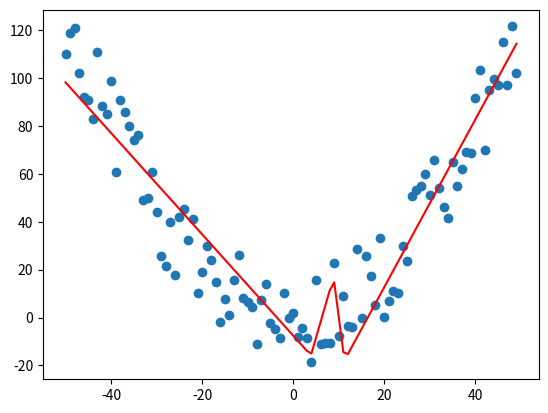

Reproduce this figure in Python.
import random, math
import matplotlib.pyplot as plt


def mean(X):
    return sum(X) / len(X)


def sd(X):
    m = mean(X)

    return math.sqrt(1 / len(X) * sum([(x - m) ** 2 for x in X]))


def normalize(X):
    m = mean(X)
    standard_deviation = sd(X)

    return [(x - m) / standard_deviation for x in X]


def relu(x):
    return -0.25 * x if(x < 0) else x


def relu_prime(x):
    return -0.25 if(x < 0) else 1


def predict(X, w1_1, w1_2, w1_3, w2_11, w2_12, w2_13, w2_21, w2_22, w2_23, w2_31, w2_32, w2_33, w3_1, w3_2, w3_3, b1_1, b1_2, b1_3, b2_1, b2_2, b2_3, b3_1, details = False):
    Z1_1 = [w1_1 * x + b1_1 for x in X]
    Z1_2 = [w1_2 * x + b1_2 for x in X]
    Z1_3 = [w1_3 * x + b1_3 for x in X]
    A1_1 = [relu(x) for x in Z1_1]
    A1_2 = [relu(x) for x in Z1_2]
    A1_3 = [relu(x) for x in Z1_3]

    Z2_1 = [w2_11 * x + w2_12 * y + w2_13 * z + b2_1 for x, y, z in zip(A1_1, A1_2, A1_3)]
    Z2_2 = [w2_21 * x + w2_22 * y + w2_23 * z + b2_2 for x, y, z in zip(A1_1, A1_2, A1_3)]
    Z2_3 = [w2_31 * x + w2_32 * y + w2_33 * z + b2_3 for x, y, z in zip(A1_1, A1_2, A1_3)]
    A2_1 = [relu(x) for x in Z2_1]
    A2_2 = [relu(x) for x in Z2_2]
    A2_3 = [relu(x) for x in Z2_3]

    Y_hat = [w3_1 * x + w3_2 * y + w3_3 * z + b3_1 for x, y, z in zip(A2_1, A2_2, A2_3)]

    if(details):
        return Y_hat, Z1_1, Z1_2, Z1_3, Z2_1, Z2_2, Z2_3, A1_1, A1_2, A1_3, A2_1, A2_2, A2_3
    else:
        return Y_hat


def train(X, Y, epochs = 3000, learning_rate = 0.0075, gradient_check = False):
    # Initialize parameters
    m = len(X)

    w1_1 = 2 * (random.random() - 0.5)
    w1_2 = 2 * (random.random() - 0.5)
    w1_3 = 2 * (random.random() - 0.5)
    w2_11 = math.sqrt(3) * 2 * (random.random() - 0.5)
    w2_12 = math.sqrt(3) * 2 * (random.random() - 0.5)
    w2_13 = math.sqrt(3) * 2 * (random.random() - 0.5)
    w2_21 = math.sqrt(3) * 2 * (random.random() - 0.5)
    w2_22 = math.sqrt(3) * 2 * (random.random() - 0.5)
    w2_23 = math.sqrt(3) * 2 * (random.random() - 0.5)
    w2_31 = math.sqrt(3) * 2 * (random.random() - 0.5)
    w2_32 = math.sqrt(3) * 2 * (random.random() - 0.5)
    w2_33 = math.sqrt(3) * 2 * (random.random() - 0.5)
    w3_1 = math.sqrt(3) * 2 * (random.random() - 0.5)
    w3_2 = math.sqrt(3) * 2 * (random.random() - 0.5)
    w3_3 = math.sqrt(3) * 2 * (random.random() - 0.5)

    b1_1 = 0
    b1_2 = 0
    b1_3 = 0
    b2_1 = 0
    b2_2 = 0
    b2_3 = 0
    b3_1 = 0

    for i in range(epochs):
        # Forward propagation
        Y_hat, Z1_1, Z1_2, Z1_3, Z2_1, Z2_2, Z2_3, A1_1, A1_2, A1_3, A2_1, A2_2, A2_3 = predict(X, w1_1, w1_2, w1_3, w2_11, w2_12, w2_13, w2_21, w2_22, w2_23, w2_31, w2_32, w2_33, w3_1, w3_2, w3_3, b1_1, b1_2, b1_3, b2_1, b2_2, b2_3, b3_1, details = True)

        # Cost
        Y_hat_Y = [x - y for x, y in zip(Y_hat, Y)]
        J = 1 / m * sum([x * x for x in Y_hat_Y])

        # Back prop
        dA2_1 = [2 * x * w3_1 for x in Y_hat_Y]
        dA2_2 = [2 * x * w3_2 for x in Y_hat_Y]
        dA2_3 = [2 * x * w3_3 for x in Y_hat_Y]
        dw3_1 = 1 / m * sum([2 * x * y for x, y in zip(Y_hat_Y, A2_1)])
        dw3_2 = 1 / m * sum([2 * x * y for x, y in zip(Y_hat_Y, A2_2)])
        dw3_3 = 1 / m * sum([2 * x * y for x, y in zip(Y_hat_Y, A2_3)])
        db3_1 = 1 / m * sum([2 * x for x in Y_hat_Y])

        dZ2_1 = [x * relu_prime(y) for x, y in zip(dA2_1, Z2_1)]
        dZ2_2 = [x * relu_prime(y) for x, y in zip(dA2_2, Z2_2)]
        dZ2_3 = [x * relu_prime(y) for x, y in zip(dA2_3, Z2_3)]
        dA1_1 = [x * w2_11 + y * w2_21 + z * w2_31 for x, y, z in zip(dZ2_1, dZ2_2, dZ2_3)]
        dA1_2 = [x * w2_12 + y * w2_22 + z * w2_32 for x, y, z in zip(dZ2_1, dZ2_2, dZ2_3)]
        dA1_3 = [x * w2_13 + y * w2_23 + z * w2_33 for x, y, z in zip(dZ2_1, dZ2_2, dZ2_3)]
        dw2_11 = 1 / m * sum([x * y for x, y in zip(dZ2_1, A1_1)])
        dw2_12 = 1 / m * sum([x * y for x, y in zip(dZ2_1, A1_2)])
        dw2_13 = 1 / m * sum([x * y for x, y in zip(dZ2_1, A1_3)])
        dw2_21 = 1 / m * sum([x * y for x, y in zip(dZ2_2, A1_1)])
        dw2_22 = 1 / m * sum([x * y for x, y in zip(dZ2_2, A1_2)])
        dw2_23 = 1 / m * sum([x * y for x, y in zip(dZ2_2, A1_3)])
        dw2_31 = 1 / m * sum([x * y for x, y in zip(dZ2_3, A1_1)])
        dw2_32 = 1 / m * sum([x * y for x, y in zip(dZ2_3, A1_2)])
        dw2_33 = 1 / m * sum([x * y for x, y in zip(dZ2_3, A1_3)])
        db2_1 = 1 / m * sum(dZ2_1)
        db2_2 = 1 / m * sum(dZ2_2)
        db2_3 = 1 / m * sum(dZ2_3)

        dZ1_1 = [x * relu_prime(y) for x, y in zip(dA1_1, Z1_1)]
        dZ1_2 = [x * relu_prime(y) for x, y in zip(dA1_2, Z1_2)]
        dZ1_3 = [x * relu_prime(y) for x, y in zip(dA1_3, Z1_3)]
        dw1_1 = 1 / m * sum([x * y for x, y in zip(dZ1_1, X)])
        dw1_2 = 1 / m * sum([x * y for x, y in zip(dZ1_2, X)])
        dw1_3 = 1 / m * sum([x * y for x, y in zip(dZ1_3, X)])
        db1_1 = 1 / m * sum(dZ1_1)
        db1_2 = 1 / m * sum(dZ1_2)
        db1_3 = 1 / m * sum(dZ1_3)

        # Gradient check
        if(gradient_check):
            epsilon = 0.000001

            Y_hat_plus = predict(X, w1_1 + epsilon, w1_2, w1_3, w2_11, w2_12, w2_13, w2_21, w2_22, w2_23, w2_31, w2_32, w2_33, w3_1, w3_2, w3_3, b1_1, b1_2, b1_3, b2_1, b2_2, b2_3, b3_1)
            Y_hat_Y_plus = [x - y for x, y in zip(Y_hat_plus, Y)]
            Y_hat_minus = predict(X, w1_1 - epsilon, w1_2, w1_3, w2_11, w2_12, w2_13, w2_21, w2_22, w2_23, w2_31, w2_32, w2_33, w3_1, w3_2, w3_3, b1_1, b1_2, b1_3, b2_1, b2_2, b2_3, b3_1)
            Y_hat_Y_minus = [x - y for x, y in zip(Y_hat_minus, Y)]
            J_plus = 1 / m * sum([x * x for x in Y_hat_Y_plus])
            J_minus = 1 / m * sum([x * x for x in Y_hat_Y_minus])

            gradient_approximation = (J_plus - J_minus) / (2 * epsilon)
            print(gradient_approximation, dw1_1, gradient_approximation - dw1_1)

        # Update parameters
        w1_1 = w1_1 - learning_rate * dw1_1
        w1_2 = w1_2 - learning_rate * dw1_2
        w1_3 = w1_3 - learning_rate * dw1_3
        w2_11 = w2_11 - learning_rate * dw2_11
        w2_12 = w2_12 - learning_rate * dw2_12
        w2_13 = w2_13 - learning_rate * dw2_13
        w2_21 = w2_21 - learning_rate * dw2_21
        w2_22 = w2_22 - learning_rate * dw2_22
        w2_23 = w2_23 - learning_rate * dw2_23
        w2_31 = w2_31 - learning_rate * dw2_31
        w2_32 = w2_32 - learning_rate * dw2_32
        w2_33 = w2_33 - learning_rate * dw2_33
        w3_1 = w3_1 - learning_rate * dw3_1
        w3_2 = w3_2 - learning_rate * dw3_2
        w3_3 = w3_3 - learning_rate * dw3_3
        b1_1 = b1_1 - learning_rate * db1_1
        b1_2 = b1_2 - learning_rate * db1_2
        b1_3 = b1_3 - learning_rate * db1_3
        b2_1 = b2_1 - learning_rate * db2_1
        b2_2 = b2_2 - learning_rate * db2_2
        b2_3 = b2_3 - learning_rate * db2_3
        b3_1 = b3_1 - learning_rate * db3_1

    return w1_1, w1_2, w1_3, w2_11, w2_12, w2_13, w2_21, w2_22, w2_23, w2_31, w2_32, w2_33, w3_1, w3_2, w3_3, b1_1, b1_2, b1_3, b2_1, b2_2, b2_3, b3_1, J


X = list(range(-50, 50))
Y = [0.05 * x ** 2 + 40 * (random.random() - 0.5) for x in X]

X_norm = normalize(X)
Y_norm = normalize(Y)

w1_1, w1_2, w1_3, w2_11, w2_12, w2_13, w2_21, w2_22, w2_23, w2_31, w2_32, w2_33, w3_1, w3_2, w3_3, b1_1, b1_2, b1_3, b2_1, b2_2, b2_3, b3_1, J = train(X_norm, Y_norm)
Y_hat_norm = predict(X_norm, w1_1, w1_2, w1_3, w2_11, w2_12, w2_13, w2_21, w2_22, w2_23, w2_31, w2_32, w2_33, w3_1, w3_2, w3_3, b1_1, b1_2, b1_3, b2_1, b2_2, b2_3, b3_1)

mean_Y = mean(Y)
sd_Y = sd(Y)
Y_hat = [x * sd_Y + mean_Y for x in Y_hat_norm]

print("J = " + str(J))

plt.plot(X, Y, "o")
plt.plot(X, Y_hat, "r-")
plt.show()
